Photos from the image-classification dataset "BME 450 Project Images" in the GitHub repository alyssa-wan/BME450-Cell_Confluency_Analyzer. Its 3 classes are: high confluency, low confluency, medium confluency.

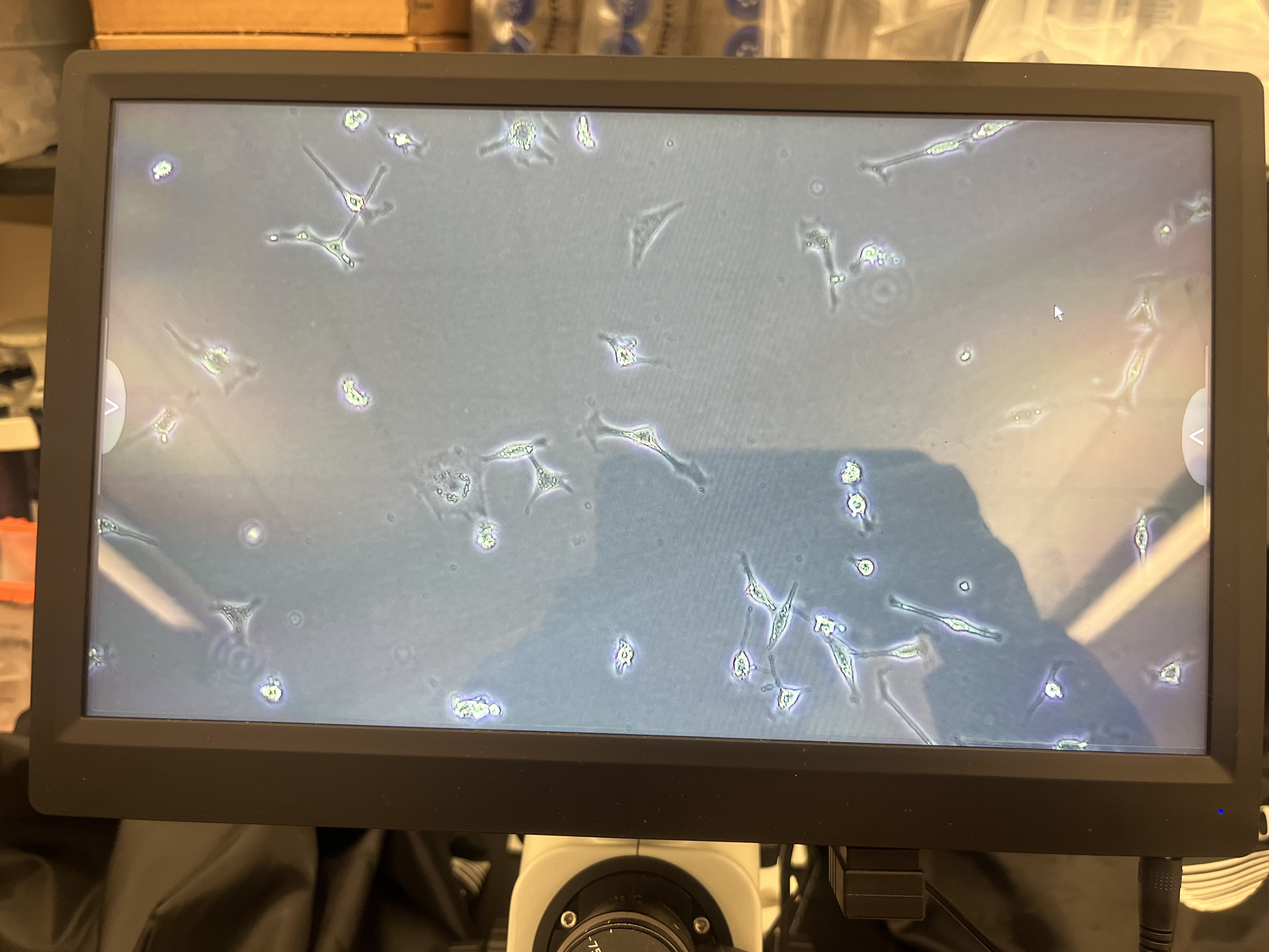
Label: low confluency

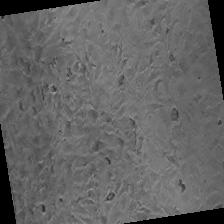
Label: high confluency

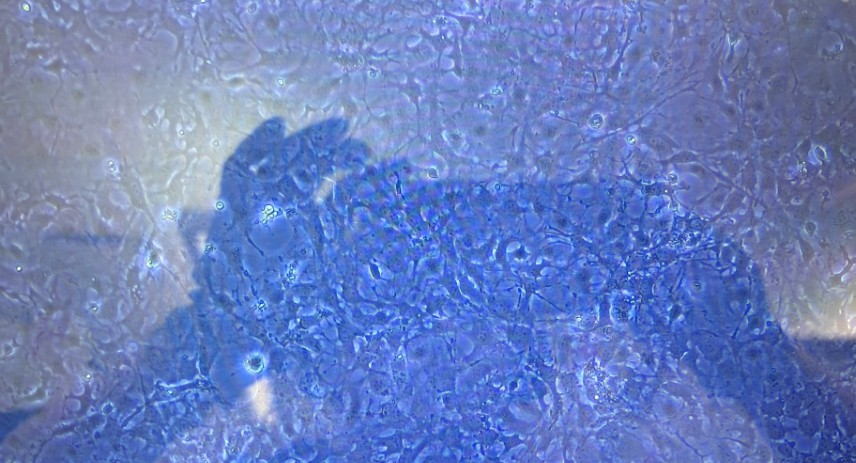
Label: medium confluency

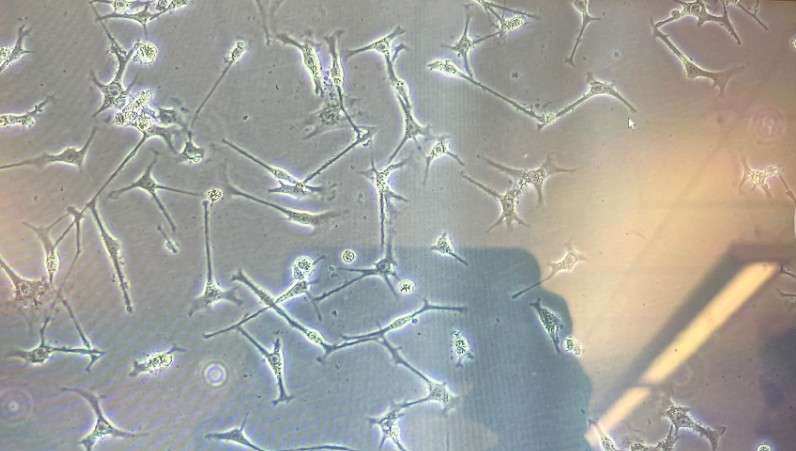
Label: low confluency

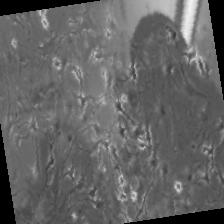
Label: low confluency

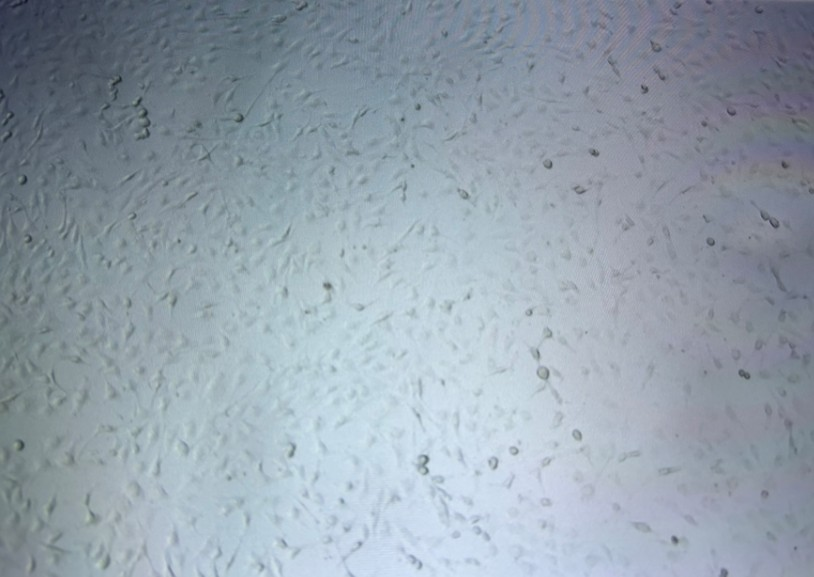
Label: medium confluency
